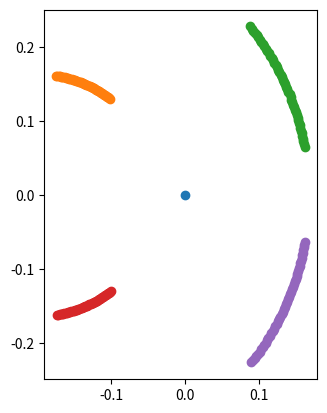
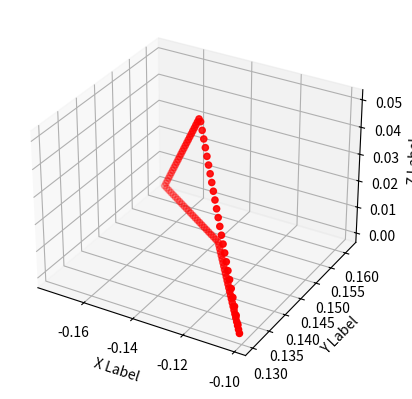

Write the Python code that produced these figures, in order.
# Joshua Katz
# 8/27/2020
# This is a class that can take in a velocity for the robot and output
# trajectories for the legs.
#
# This will be in the form of a list of coordinates that are evenly distributed
# in space. All commands are issued to the robot at 100 Hz, so all coordinates
# are expected to have 0.01 seconds occur between them (this frequency is subject
# to change but is a good standard for now)


import numpy as np
import math

import time
import matplotlib.pyplot as plt
from mpl_toolkits.mplot3d import Axes3D  # for 3D plots


class LegTrajectoryGenerator:
    """
    A class to compute and store body and leg trajectories

    Attributes:
    -----------
    default pose
    current_body_trajectory
    ...

    Methods
    -------
    ... list here when done

    """

    def __init__(self, default_pose):
        """
        Default constructor for the LegTrajectoryGenerator class

        Parameters:
        -----------
            default_pose : array of tuples of 2 dimensions
            current_body_trajectory : ...

        """

        self.default_pose = default_pose
        self.current_body_trajectory = None
        self.current_body_transition_trajectory = None
        self.start_pos = np.array([0, 0])
        self.x_velocity = 0
        self.y_velocity = 0
        self.angular_velocity = 0
        self.max_range = 0.10

    def compute_center_of_rotation(self, vel, ang_vel):
        """


        :param vel:
        :param ang_vel:
        :return:
        """

        if ang_vel == 0:
            return None  # center does not exist for straight line motion

        if np.linalg.norm(vel) == 0:
            return self.start_pos

        # find magnitude of turning radius
        radius = np.linalg.norm(vel) / math.fabs(ang_vel)

        if ang_vel > 0:
            rot_mat = np.array([[0, -1], [1, 0]])
        else:
            rot_mat = np.array([[0, 1], [-1, 0]])

        # condense later
        # find the perpendicular velocity vector
        vel_perp = np.matmul(rot_mat, vel)
        unit_perp = vel_perp / np.linalg.norm(vel_perp)
        rad_perp = unit_perp * radius  # vector that points to the center of rotation

        # use radial perpendicular vector to compute center position of rotation

        center = self.start_pos + rad_perp
        return center

    def compute_position(self, center_pos, ang_vel, t):
        """

        :param center_pos:
        :param ang_vel:
        :param t:
        :return:
        """

        theta = ang_vel * t
        rot_mat = np.array([[math.cos(theta), -math.sin(theta)],
                            [math.sin(theta), math.cos(theta)]])
        pos = np.matmul(rot_mat, self.start_pos - center_pos) + center_pos

        return pos

    def compute_body_trajectory(self, x_vel, y_vel, ang_vel):
        """
        Computes the 2D trajectory of the body given initial velocities

        :param x_vel: float
        :param y_vel: float
        :param ang_vel: float
        :return: three arrays of floats (x coordinates, y coordinates, times)
        """

        initial_time = time.time()

        # Prepare initial conditions for body trajectory calculation
        self.x_velocity = x_vel
        self.y_velocity = y_vel
        self.angular_velocity = ang_vel

        # Create velocity vector
        vel = np.array([x_vel, y_vel])

        if np.linalg.norm(vel) == 0 and ang_vel == 0:
            print("Robot is not moving")
            exit()

        # if np.linalg.norm(vel) == 0:
        #    print("Linear velocity is 0, use different method")

        # if ang_vel == 0:
        #    print("angular velocity is 0, use different method")

        # calculate approximate maximum velocity of motion
        radius = math.sqrt(self.default_pose[0][0] * self.default_pose[0][0] +
                           self.default_pose[0][1] * self.default_pose[0][1])
        approx_max_vel = math.sqrt(
            x_vel * x_vel + y_vel * y_vel) + radius * abs(ang_vel)

        # calculate time it would take to move through range of motion
        max_time = self.max_range * 2 / approx_max_vel

        # Time from start of motion and time interval
        start_time = -max_time / 2
        final_time = max_time / 2  # seconds
        time_interval = 0.01  # magnitude of time step, assuming 100 Hz for now but could change

        center = self.compute_center_of_rotation(vel, ang_vel)

        # compute initial angle theta for rotation:
        # theta_init = math.atan2(rad_perp[1],rad_perp[0])

        # Compute body trajectory
        x_data = []
        y_data = []
        time_data = np.arange(start_time, final_time, time_interval)

        for t in time_data:
            if center is None:
                data_point = self.start_pos + t * vel
                x_data.append(data_point[0])
                y_data.append(data_point[1])
            else:
                data_point = self.compute_position(center, ang_vel, t)
                x_data.append(data_point[0])
                y_data.append(data_point[1])

        self.current_body_trajectory = [x_data, y_data, time_data]

        # NEW PART: TRANSITION TRAJECTORY

        # Compute transition body trajectory
        x_data = []
        y_data = []
        time_data = np.arange(0, max_time, time_interval)

        for t in time_data:
            if center is None:
                data_point = self.start_pos + t * vel
                x_data.append(data_point[0])
                y_data.append(data_point[1])
            else:
                data_point = self.compute_position(center, ang_vel, t)
                x_data.append(data_point[0])
                y_data.append(data_point[1])

        self.current_body_transition_trajectory = [x_data, y_data, time_data]

        final_time = time.time() - initial_time
        # print(final_time)

        # Plot the body trajectory
        # if center is not None:
        #     plt.scatter([center[0]], [center[1]])
        # plt.scatter([x_data], [y_data])
        # plt.axis('scaled')
        # plt.show()

        return x_data, y_data, time_data

    def convert_leg_coord_to_vector(self, coord):
        leg_pos_init = np.array(coord) + self.start_pos
        leg_vector = np.zeros(3)
        leg_vector[0:2] = leg_pos_init
        leg_vector[2] = 1
        return leg_vector

    def compute_leg_ground_trajectory(self, init_leg_coord, transition=False):
        """
        Computes ground trajectory for leg based on current body trajectory

        Given a coordinate (x,y) relative to the center of the robot, this
        function will return a list of coordinates that the foot of the leg
        should follow on the ground to achieve the current body trajectory

        :param init_leg_coord: list of 2 floats
        :return: 2 lists of floats (x data, y data)
        """

        if self.current_body_trajectory is None:
            print("Error: no body trajectory has been defined yet")
            return

        init_leg_vector = self.convert_leg_coord_to_vector(init_leg_coord)
        x_data_leg = []
        y_data_leg = []

        if transition:
            x_data = self.current_body_transition_trajectory[0]
            y_data = self.current_body_transition_trajectory[1]
            time_data = self.current_body_transition_trajectory[2]
        else:
            x_data = self.current_body_trajectory[0]
            y_data = self.current_body_trajectory[1]
            time_data = self.current_body_trajectory[2]

        # compute leg position using transformation matrix
        # For each position of the robot in time, calculate relative position of leg
        #  Calculate translation component
        # print(fr_pos_init_vector)

        for i in range(0, len(x_data)):
            t = time_data[i]
            trans = np.array([x_data[i], y_data[i]]) - self.start_pos
            # trans = np.zeros(2)
            theta_leg = self.angular_velocity * t
            rot_mat_leg = np.array(
                [[math.cos(theta_leg), -math.sin(theta_leg)],
                 [math.sin(theta_leg), math.cos(theta_leg)]])
            transformation_mat = np.zeros([3, 3])
            transformation_mat[0:2, 0:2] = rot_mat_leg
            transformation_mat[0:2, 2] = trans
            transformation_mat[2, 2] = 1
            transformation_mat_inv = np.linalg.inv(transformation_mat)

            relative_pos = np.matmul(transformation_mat_inv, init_leg_vector)

            x_data_leg.append(relative_pos[0])
            y_data_leg.append(relative_pos[1])

        return [x_data_leg, y_data_leg]

    def compute_leg_ground_trajectory_approx(self, init_leg_coord,
                                             transition=False):

        if self.current_body_trajectory is None:
            print("Error: no body trajectory has been defined yet")
            return

        init_leg_vector = self.convert_leg_coord_to_vector(init_leg_coord)
        x_data_leg = []
        y_data_leg = []

        if transition:
            x_data = self.current_body_transition_trajectory[0]
            y_data = self.current_body_transition_trajectory[1]
            time_data = self.current_body_transition_trajectory[2]
        else:
            x_data = self.current_body_trajectory[0]
            y_data = self.current_body_trajectory[1]
            time_data = self.current_body_trajectory[2]

        # choose number of points to approximate
        approx_points = 3  # choosing 5 for now, could be dependent on v,w

        # use total of points in body trajectory to determine indeces
        percents = np.linspace(0, 1, approx_points)
        indices = []
        for percent in percents:
            indices.append(
                int(percent * (len(self.current_body_trajectory[0]) - 1)))

        x_indices = []
        y_indices = []

        for i in indices:
            t = time_data[i]
            trans = np.array([x_data[i], y_data[i]]) - self.start_pos
            # trans = np.zeros(2)
            theta_leg = self.angular_velocity * t
            rot_mat_leg = np.array(
                [[math.cos(theta_leg), -math.sin(theta_leg)],
                 [math.sin(theta_leg), math.cos(theta_leg)]])
            transformation_mat = np.zeros([3, 3])
            transformation_mat[0:2, 0:2] = rot_mat_leg
            transformation_mat[0:2, 2] = trans
            transformation_mat[2, 2] = 1
            transformation_mat_inv = np.linalg.inv(transformation_mat)

            relative_pos = np.matmul(transformation_mat_inv, init_leg_vector)

            x_indices.append(relative_pos[0])
            y_indices.append(relative_pos[1])

        # linearly interpolate to get points in between

        x_data_leg = [x_indices[0]]
        y_data_leg = [y_indices[0]]

        for i in range(0, len(indices) - 1):
            # compute transition from i to i + 1
            n_points = indices[i + 1] - indices[i] - 1
            x_data_leg += list(
                np.linspace(x_indices[i], x_indices[i + 1], n_points + 2)[1:])
            y_data_leg += list(
                np.linspace(y_indices[i], y_indices[i + 1], n_points + 2)[1:])

        print(len(x_data_leg))
        print(len(y_data_leg))

        return [x_data_leg, y_data_leg]

    def compute_leg_aerial_trajectory(self, start_coord, end_coord, init_height,
                                      peak_height, n_points):
        """
        Computes aerial trajectory for a leg from start and end points and height

        Given a starting coordinate, an ending coordinate, a maximum height,
        and a number of points for the output, a list of coordinates in 3D
        space is created that lets a leg move from start to end in a triangular
        shape in the air. Assumes that start and end point are at same height

        **(Could potentially make other smoother shapes, such
        as parabolas in the future)

        :param start_coord: list of two floats (x,y)
        :param end_coord: list of two floats (x,y)
        :param height: float
        :param n_points: integer (must be greater than 0)
        :return: list of coordinates (x,y,z) in 3D space of length n_points
        """

        # General strategy: use linspace with n+2 points. x y will be perfectly
        # spaced regardless of height. z will be the same list forwards and
        # backwards, use linspace on first half of list

        x = np.linspace(start_coord[0], end_coord[0], n_points + 2)[1:-1]
        y = np.linspace(start_coord[1], end_coord[1], n_points + 2)[1:-1]

        z1 = np.linspace(init_height, peak_height,
                         math.ceil((n_points + 2) / 2))
        z2 = np.linspace(peak_height, init_height,
                         math.ceil((n_points + 2) / 2))

        if (n_points + 2) % 2 == 0:
            z = np.append(z1, z2)[1:-1]
        else:
            z = np.append(z1[:-1], z2)[1:-1]

        return x, y, z

    def compute_leg_linear_trajectory(self, start_coord, end_coord, n_points):

        x = np.linspace(start_coord[0], end_coord[0], n_points + 2)[1:-1]
        y = np.linspace(start_coord[1], end_coord[1], n_points + 2)[1:-1]
        z = np.linspace(start_coord[2], end_coord[2], n_points + 2)[1:-1]

        return x, y, z

    def compute_leg_cycle_trajectory(self, init_leg_coord, init_height,
                                     max_height, ground_prop, approx=False):
        """
        Computes the ground and matching aerial trajectory for leg

        Given a coordinate (x,y) relative to the center of the robot, this
        function will return a list of coordinates that the foot of the leg
        should follow on the ground and in the air to achieve the current
        body trajectory continuously. Must also specify the initial height
        and final height as well as the proportion of time to spend on the
        ground in the full cycle

        :param init_leg_coord: list of two floats
        :param init_height: float
        :param max_height: float
        :param ground_prop: float between 0 and 1
        :param approx: Boolean
        :return: three lists of floats (x,y,z)

        """

        if approx:
            ground_traj = self.compute_leg_ground_trajectory_approx(
                init_leg_coord)
        else:
            ground_traj = self.compute_leg_ground_trajectory(init_leg_coord)

        # extract starting and ending coordinates from ground trajectory
        n_ground = len(ground_traj[0])
        n_air = round((n_ground - 1) / ground_prop - n_ground + 1) - 1

        start = (ground_traj[0][0], ground_traj[1][0])
        end = (ground_traj[0][n_ground - 1], ground_traj[1][n_ground - 1])

        aerial_traj = self.compute_leg_aerial_trajectory(
            end, start, init_height, max_height, n_air)

        # synthesize final trajectory cycles
        x_cycle = np.append(ground_traj[0], aerial_traj[0])
        y_cycle = np.append(ground_traj[1], aerial_traj[1])
        z_cycle = np.append(np.full(n_ground, init_height), aerial_traj[2])

        return x_cycle, y_cycle, z_cycle


if __name__ == "__main__":

    # Set initial leg position(s) (default pose)
    # Order is: FL, FR, BL, BR
    leg_positions = [(-0.135, 0.15), (0.135, 0.15), (-0.135, -0.15),
                     (0.135, -0.15)]

    generator = LegTrajectoryGenerator(leg_positions)

    # initial velocity conditions
    x_velocity = 0  # sideways velocity
    y_velocity = 1  # forward velocity
    ang_velocity = 1  # angular velocity

    generator.compute_body_trajectory(x_velocity, y_velocity, ang_velocity)

    generator.compute_body_trajectory(0, 0.2, 1)

    # Compute and store example leg trajectories
    start_time = time.time()
    leg_data = []
    for leg in leg_positions:
        leg_data.append(generator.compute_leg_ground_trajectory(leg))
    print(time.time() - start_time)

    # Make Plots
    plt.scatter([0], [0])
    for leg in leg_data:
        plt.scatter(leg[0], leg[1])
    plt.axis('scaled')
    plt.show()

    # aerialx, aerialy, aerialz = generator.compute_leg_aerial_trajectory([0, 0], [1, 1], 0, 0.02, 40)
    aerialx, aerialy, aerialz = generator.compute_leg_cycle_trajectory(
        leg_positions[0], 0, 0.05, 0.5, True)
    print("x: ", aerialx)
    print("y: ", aerialy)
    print("z: ", aerialz)

    fig = plt.figure()
    ax = fig.add_subplot(111, projection='3d')

    ax.scatter(aerialx, aerialy, aerialz, c='r', marker='o')

    ax.set_xlabel('X Label')
    ax.set_ylabel('Y Label')
    ax.set_zlabel('Z Label')

    plt.show()

    data = list(zip(aerialx, aerialy, aerialz))
    print(data)
